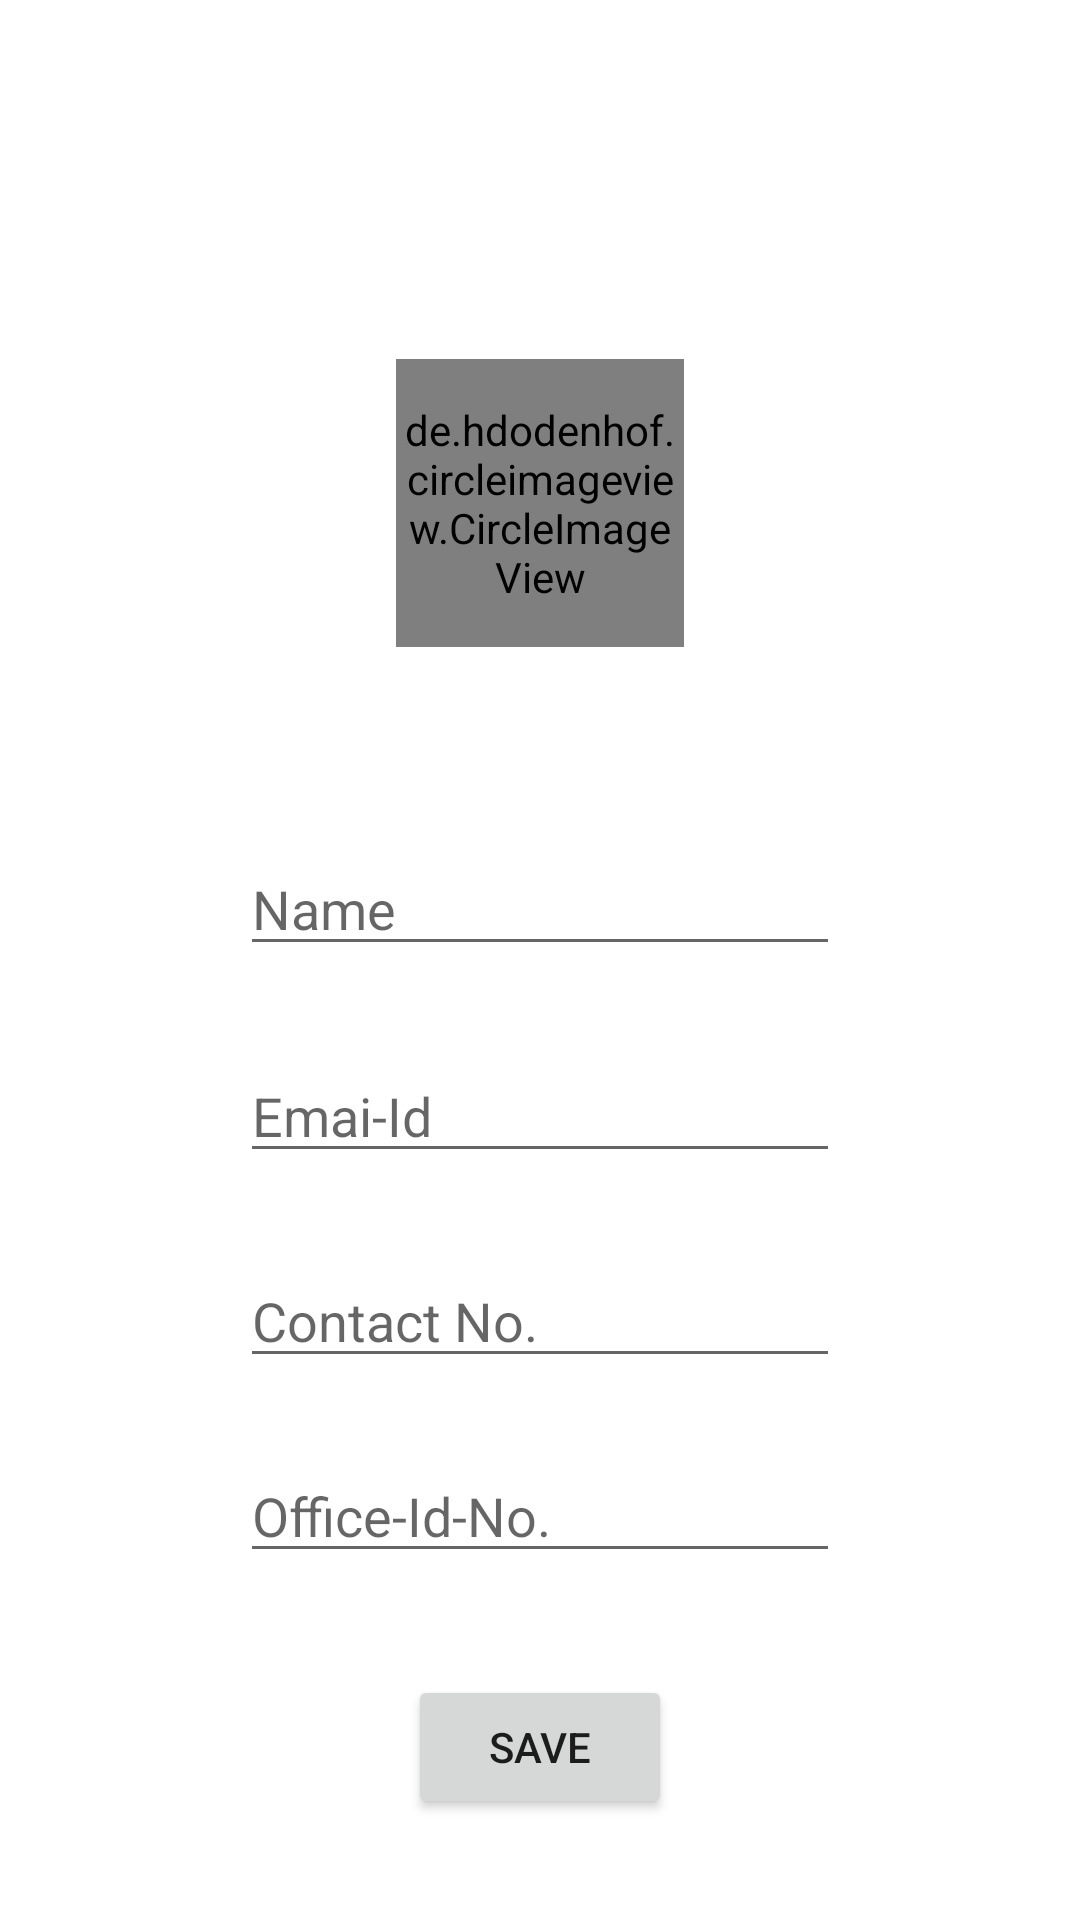

Write the Android layout XML for this screen, with the resource values it uses.
<!-- AndroidManifest.xml: application theme Theme.TakingContacts -->
<!-- res/layout/activity_add_contact.xml -->
<?xml version="1.0" encoding="utf-8"?>
<androidx.constraintlayout.widget.ConstraintLayout xmlns:android="http://schemas.android.com/apk/res/android"
    xmlns:app="http://schemas.android.com/apk/res-auto"
    xmlns:tools="http://schemas.android.com/tools"
    android:layout_width="match_parent"
    android:layout_height="match_parent"
    tools:context=".AddContact"
    >

    <Button
        android:id="@+id/add_profile_btn"
        android:layout_width="wrap_content"
        android:layout_height="wrap_content"
        android:text="Save"
        app:layout_constraintBottom_toBottomOf="parent"
        app:layout_constraintEnd_toEndOf="parent"
        app:layout_constraintStart_toStartOf="parent"
        app:layout_constraintTop_toBottomOf="@+id/profile_officeInfo" />

    <EditText
        android:id="@+id/profile_officeInfo"
        android:layout_width="200dp"
        android:layout_height="wrap_content"
        android:hint="Office-Id-No."
        app:layout_constraintBottom_toBottomOf="parent"
        app:layout_constraintEnd_toEndOf="parent"
        app:layout_constraintStart_toStartOf="parent"
        app:layout_constraintTop_toBottomOf="@+id/profile_contact"
        app:layout_constraintVertical_bias="0.17000002" />

    <EditText
        android:id="@+id/profile_contact"
        android:layout_width="200dp"
        android:layout_height="wrap_content"
        android:hint="Contact No."
        app:layout_constraintBottom_toBottomOf="parent"
        app:layout_constraintEnd_toEndOf="parent"
        app:layout_constraintStart_toStartOf="parent"
        app:layout_constraintTop_toBottomOf="@+id/profile_emailId"
        app:layout_constraintVertical_bias="0.13" />

    <EditText
        android:id="@+id/profile_emailId"
        android:layout_width="200dp"
        android:layout_height="wrap_content"
        android:hint="Emai-Id"
        app:layout_constraintBottom_toBottomOf="parent"
        app:layout_constraintEnd_toEndOf="parent"
        app:layout_constraintStart_toStartOf="parent"
        app:layout_constraintTop_toBottomOf="@+id/profile_name"
        app:layout_constraintVertical_bias="0.100000024" />

    <EditText
        android:id="@+id/profile_name"
        android:layout_width="200dp"
        android:layout_height="wrap_content"
        android:hint="Name"
        app:layout_constraintBottom_toBottomOf="parent"
        app:layout_constraintEnd_toEndOf="parent"
        app:layout_constraintStart_toStartOf="parent"
        app:layout_constraintTop_toBottomOf="@+id/imageView"
        app:layout_constraintVertical_bias="0.17000002" />

    <de.hdodenhof.circleimageview.CircleImageView
        android:id="@+id/imageView"
        android:layout_width="96dp"
        android:layout_height="96dp"
        android:src="@drawable/person1"
        app:civ_border_color="#FF000000"
        app:civ_border_width="2dp"
        app:layout_constraintBottom_toBottomOf="parent"
        app:layout_constraintEnd_toEndOf="parent"
        app:layout_constraintStart_toStartOf="parent"
        app:layout_constraintTop_toTopOf="parent"
        app:layout_constraintVertical_bias="0.22000003" />
</androidx.constraintlayout.widget.ConstraintLayout>
<!-- resources referenced by this layout -->
<resources>
  <style name="Theme.TakingContacts" parent="Theme.MaterialComponents.DayNight.DarkActionBar">
          
          <item name="colorPrimary">@color/purple_500</item>
          <item name="colorPrimaryVariant">@color/purple_700</item>
          <item name="colorOnPrimary">@color/white</item>
          
          <item name="colorSecondary">@color/teal_200</item>
          <item name="colorSecondaryVariant">@color/teal_700</item>
          <item name="colorOnSecondary">@color/black</item>
          
          <item name="android:statusBarColor">?attr/colorPrimaryVariant</item>
          
      </style>
  <!-- not gathered from this repository: default colours our renderer supplied (Android Studio template values) -->
  <color name="purple_500">#FF6200EE</color>
  <color name="purple_700">#FF3700B3</color>
  <color name="teal_200">#FF03DAC5</color>
  <color name="teal_700">#FF018786</color>
  <color name="black">#FF000000</color>
  <color name="white">#FFFFFFFF</color>
</resources>
